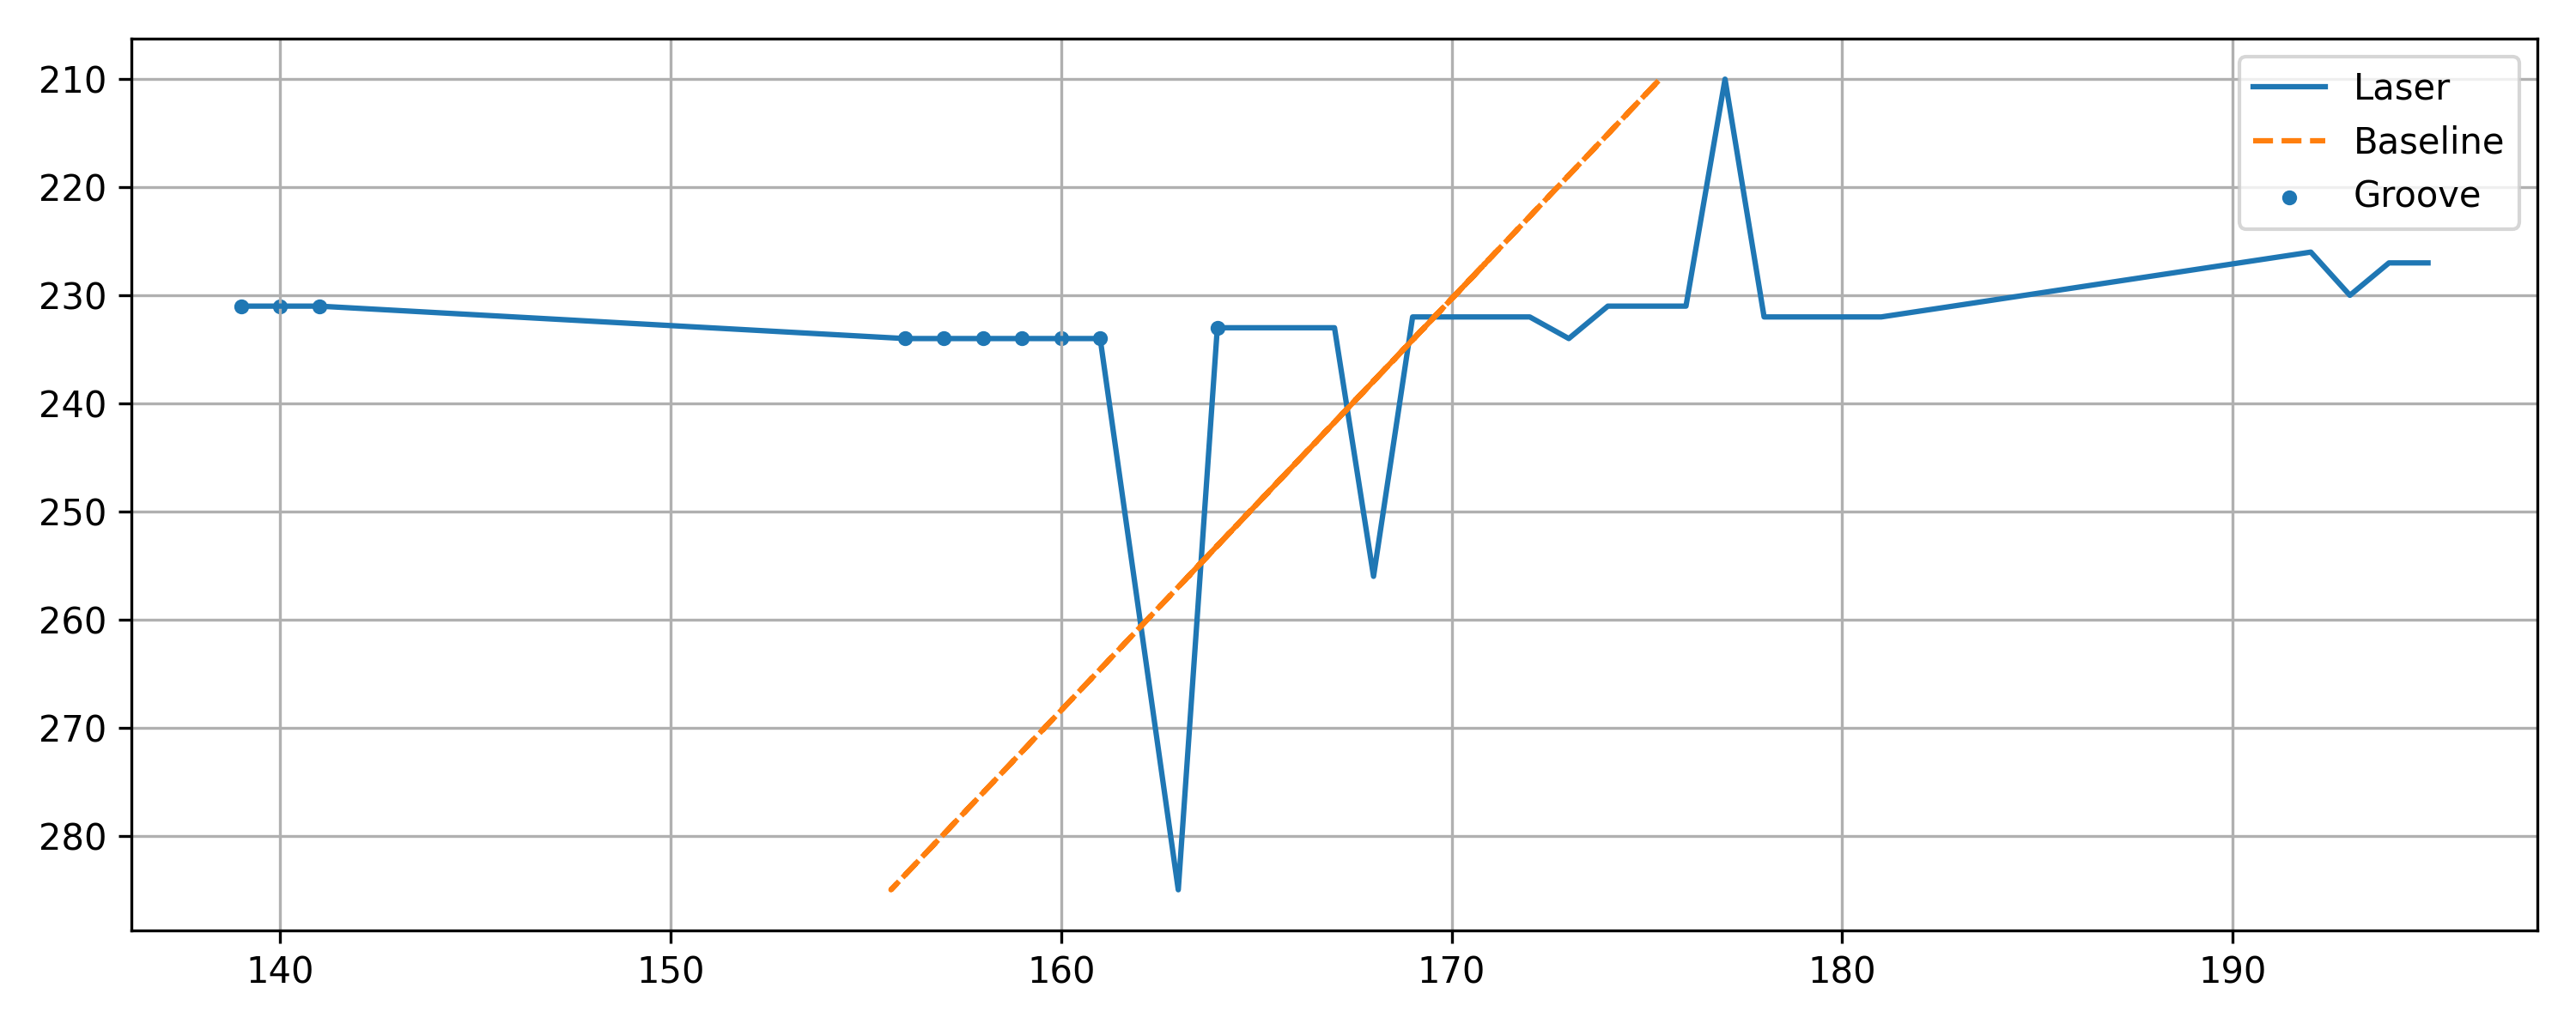

The data file committed next to this chart (first rows):
x, y, baseline, depth, groove
139, 231, 169.8, 30.82, 1
140, 231, 169.8, 29.82, 1
141, 231, 169.8, 28.82, 1
156, 234, 169, 13.03, 1
157, 234, 169, 12.03, 1
158, 234, 169, 11.03, 1
159, 234, 169, 10.03, 1
160, 234, 169, 9.033, 1
161, 234, 169, 8.033, 1
163, 285, 155.6, -7.356, 0
164, 233, 169.3, 5.296, 1
165, 233, 169.3, 4.296, 0
166, 233, 169.3, 3.296, 0
167, 233, 169.3, 2.296, 0
168, 256, 163.3, -4.743, 0
169, 232, 169.6, 0.5583, 0
170, 232, 169.6, -0.4417, 0
171, 232, 169.6, -1.442, 0
172, 232, 169.6, -2.442, 0
173, 234, 169, -3.967, 0
174, 231, 169.8, -4.179, 0
175, 231, 169.8, -5.179, 0
176, 231, 169.8, -6.179, 0
177, 210, 175.3, -1.666, 0
178, 232, 169.6, -8.442, 0
179, 232, 169.6, -9.442, 0
180, 232, 169.6, -10.44, 0
181, 232, 169.6, -11.44, 0
192, 226, 171.1, -20.87, 0
193, 230, 170.1, -22.92, 0
194, 227, 170.9, -23.13, 0
195, 227, 170.9, -24.13, 0
